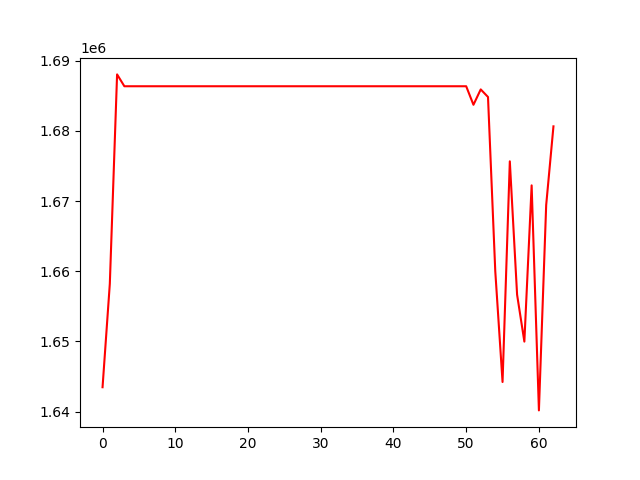

Data behind this chart, as committed beside it:
, 0
0, 1643471
1, 1658204
2, 1688044
3, 1686356
4, 1686356
5, 1686356
6, 1686356
7, 1686356
8, 1686356
9, 1686356
10, 1686356
11, 1686356
12, 1686356
13, 1686356
14, 1686356
15, 1686356
16, 1686356
17, 1686356
18, 1686356
19, 1686356
20, 1686356
21, 1686356
22, 1686356
23, 1686356
24, 1686356
25, 1686356
26, 1686356
27, 1686356
28, 1686356
29, 1686356
30, 1686356
31, 1686356
32, 1686356
33, 1686356
34, 1686356
35, 1686356
36, 1686356
37, 1686356
38, 1686356
39, 1686356
40, 1686356
41, 1686356
42, 1686356
43, 1686356
44, 1686356
45, 1686356
46, 1686356
47, 1686356
48, 1686356
49, 1686356
50, 1686356
51, 1683715
52, 1685905
53, 1684825
54, 1660000
55, 1644216
56, 1675659
57, 1656655
58, 1649971
59, 1672233
... 3 more rows
